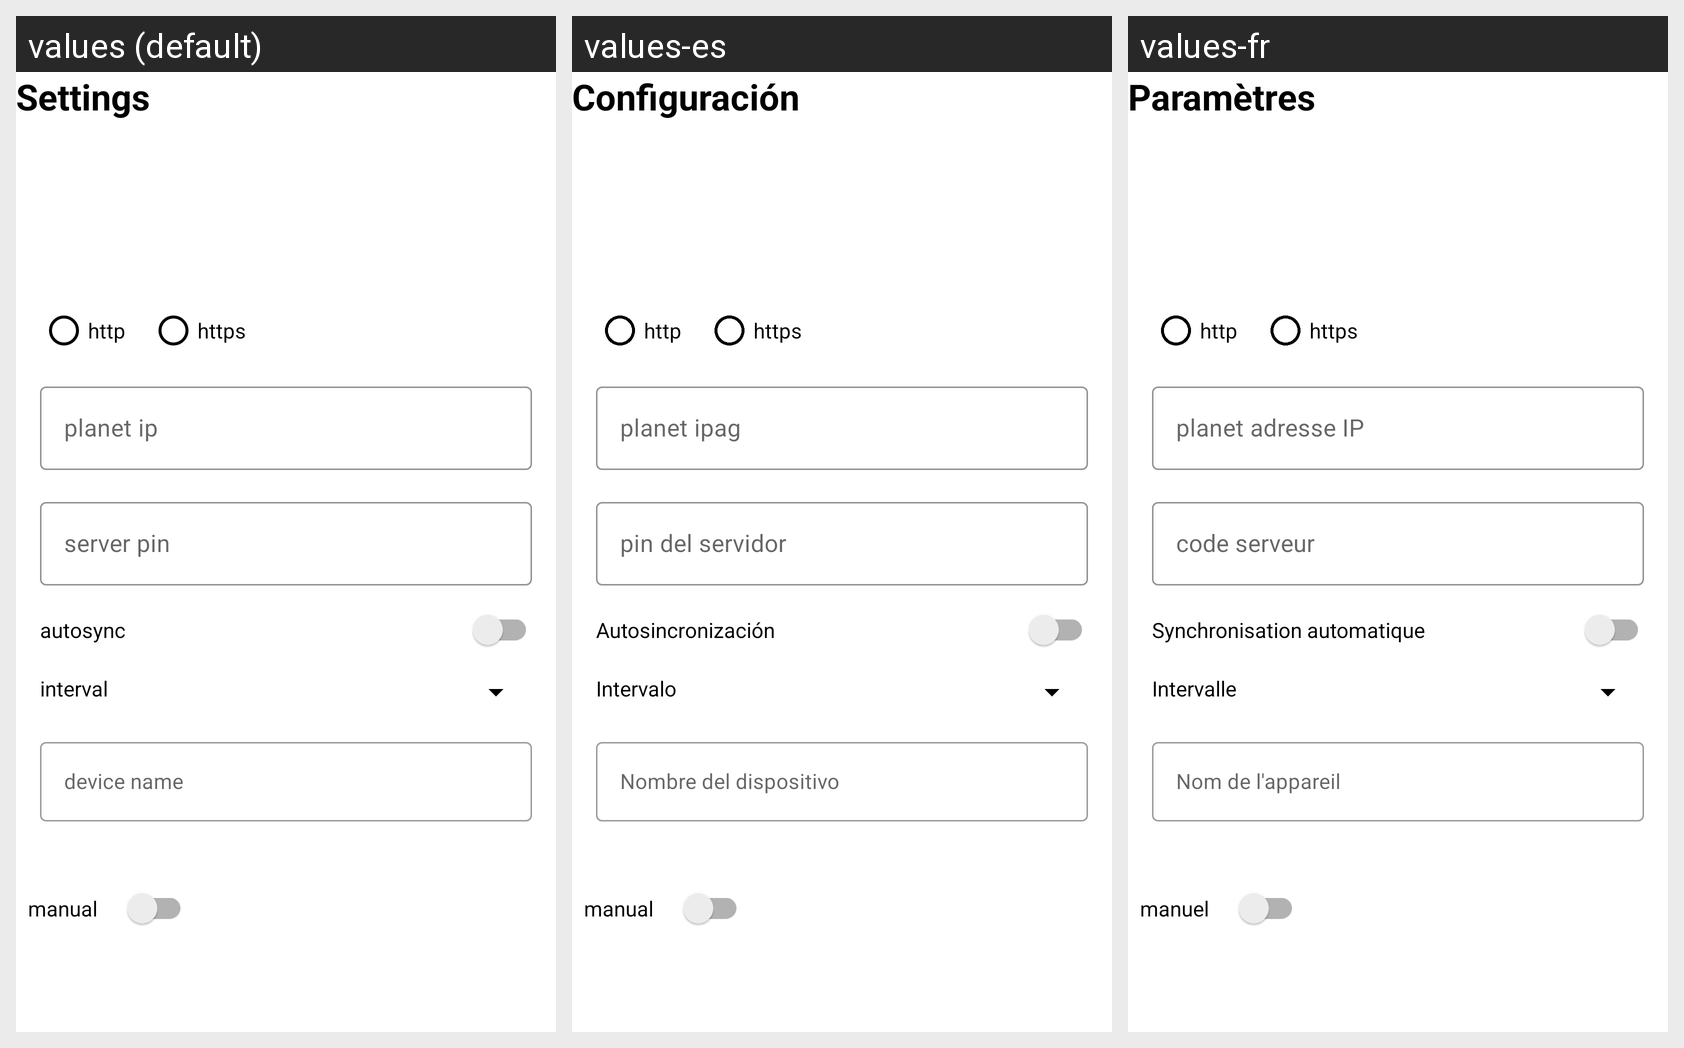

Strings drawn on this Android screen and how each of the app's shown locales translates them:
Android screen res/layout/dialog_server_url.xml rendered under 3 locales, left to right: values (default), values-es, values-fr. Device: Nexus 5 (rendered at 1080×1920; each locale shown at half size, 540×960, under a caption strip naming it); theme MyMaterialTheme.
Other locales in the repository, not shown: values-ar, values-ne, values-so.
Strings drawn on this screen, with the default value and each locale's value (text and hints the layout hard-codes, and strings that could not be matched under every locale, appear in the picture but are not listed):

action_settings
  values: Settings
  values-es: Configuración
  values-fr: Paramètres

radio_http
  values: http
  values-es: http
  values-fr: http

radio_https
  values: https
  values-es: https
  values-fr: https

autosync
  values: autosync
  values-es: Autosincronización
  values-fr: Synchronisation automatique

interval
  values: interval
  values-es: Intervalo
  values-fr: Intervalle

manual
  values: manual
  values-es: manual
  values-fr: manuel
